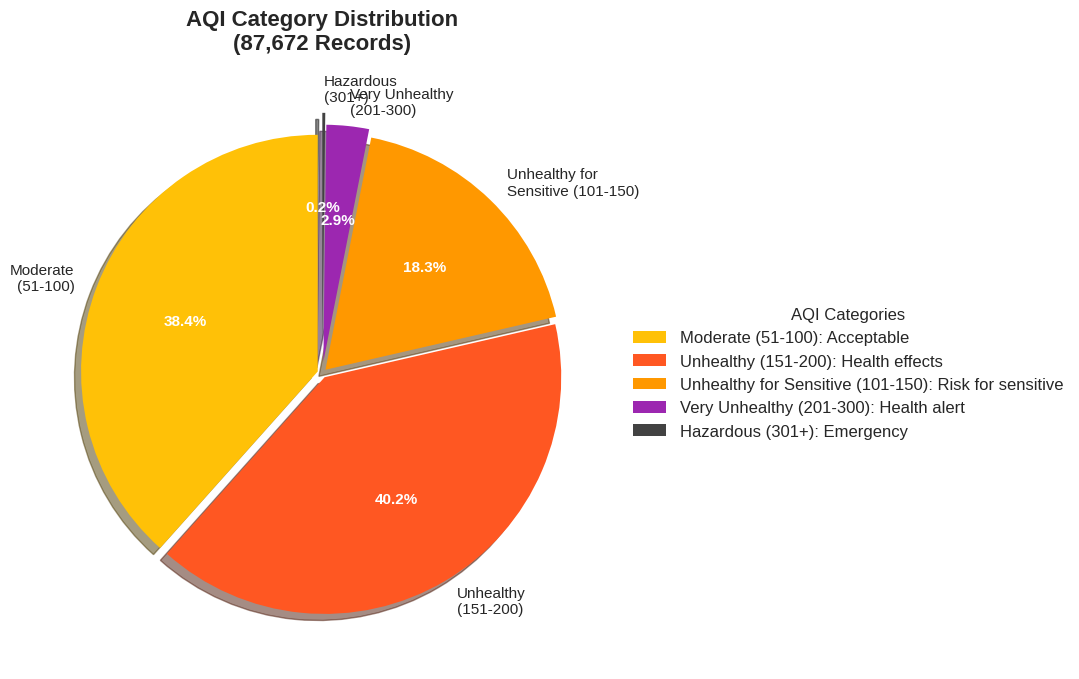
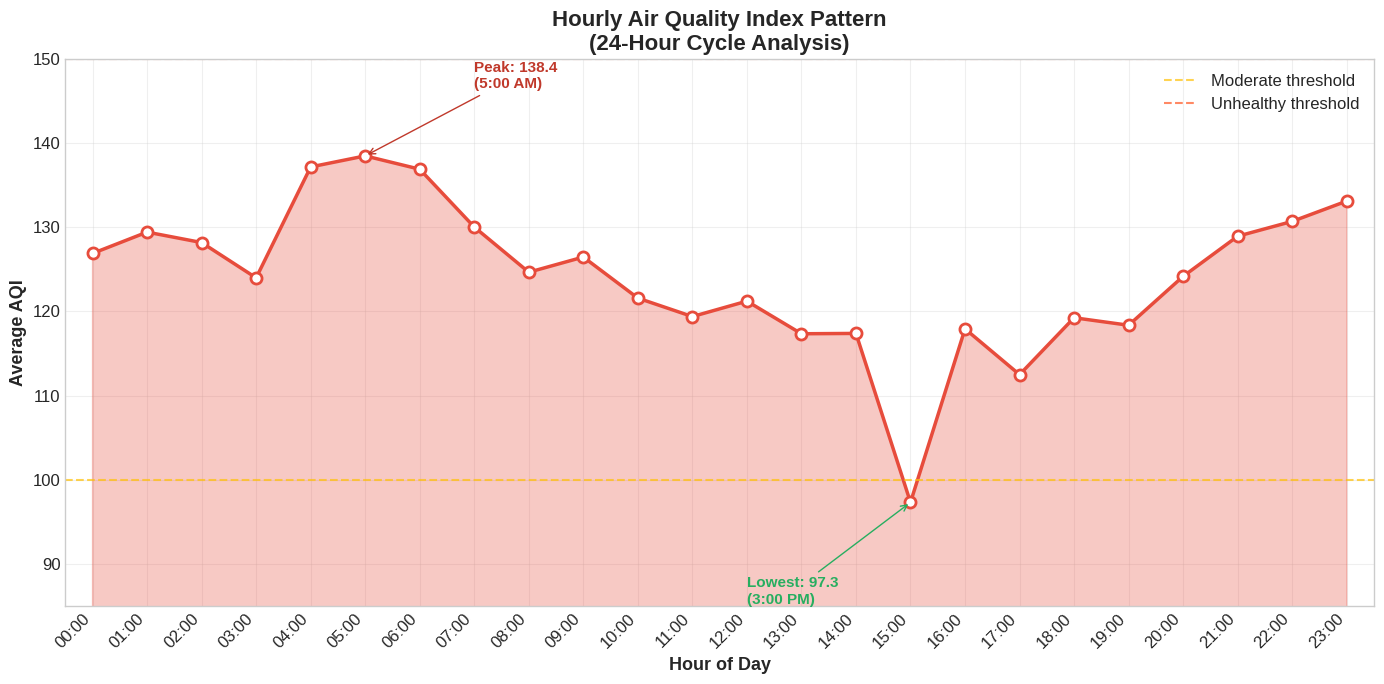
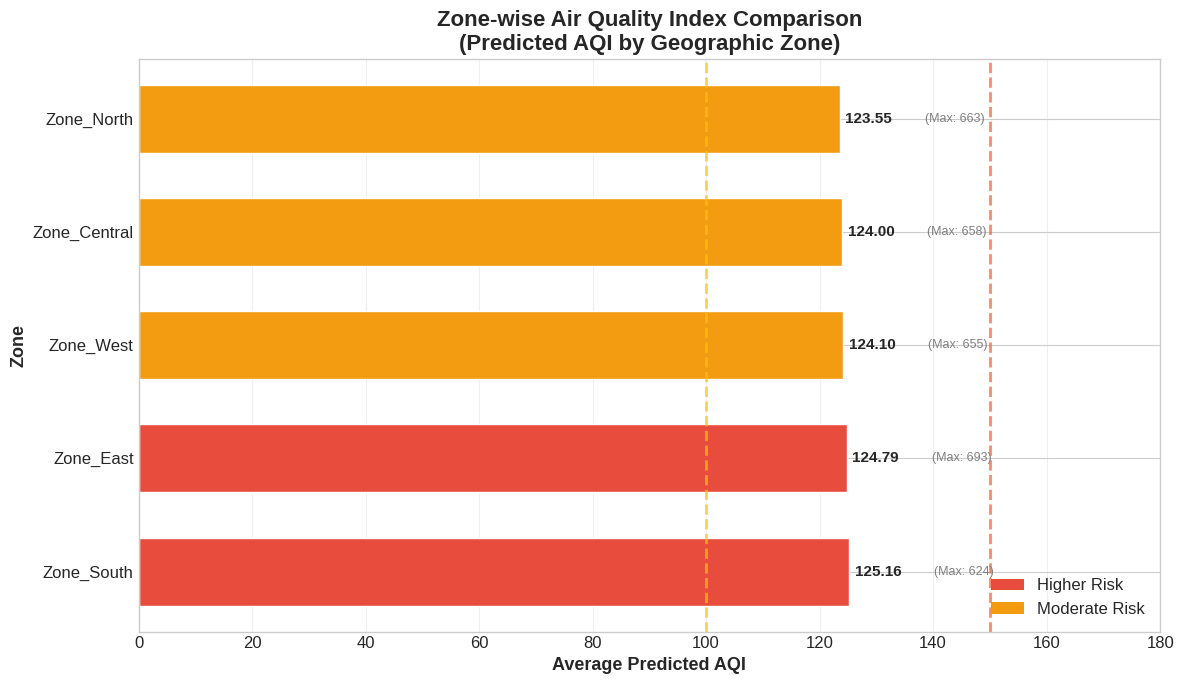
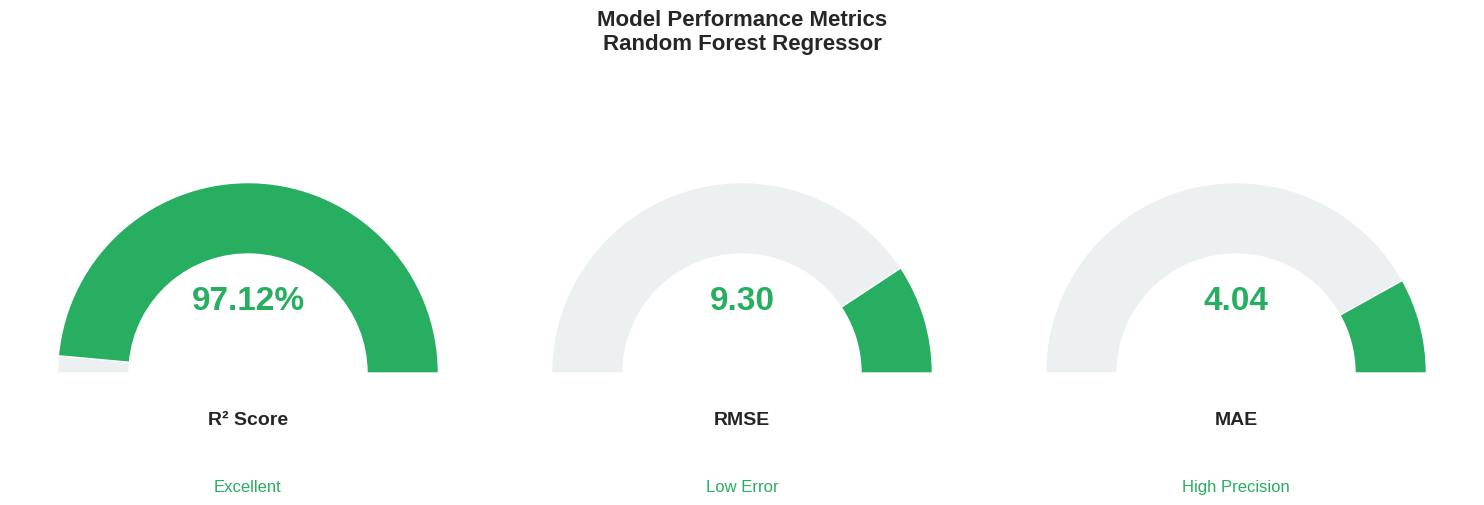
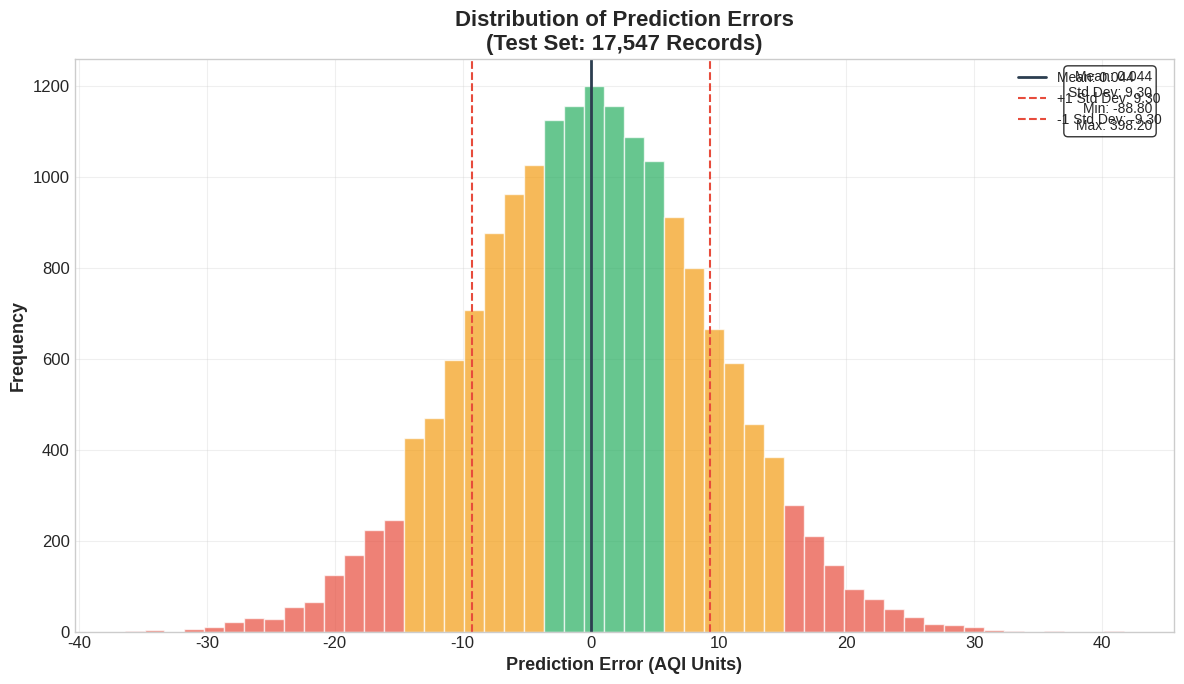
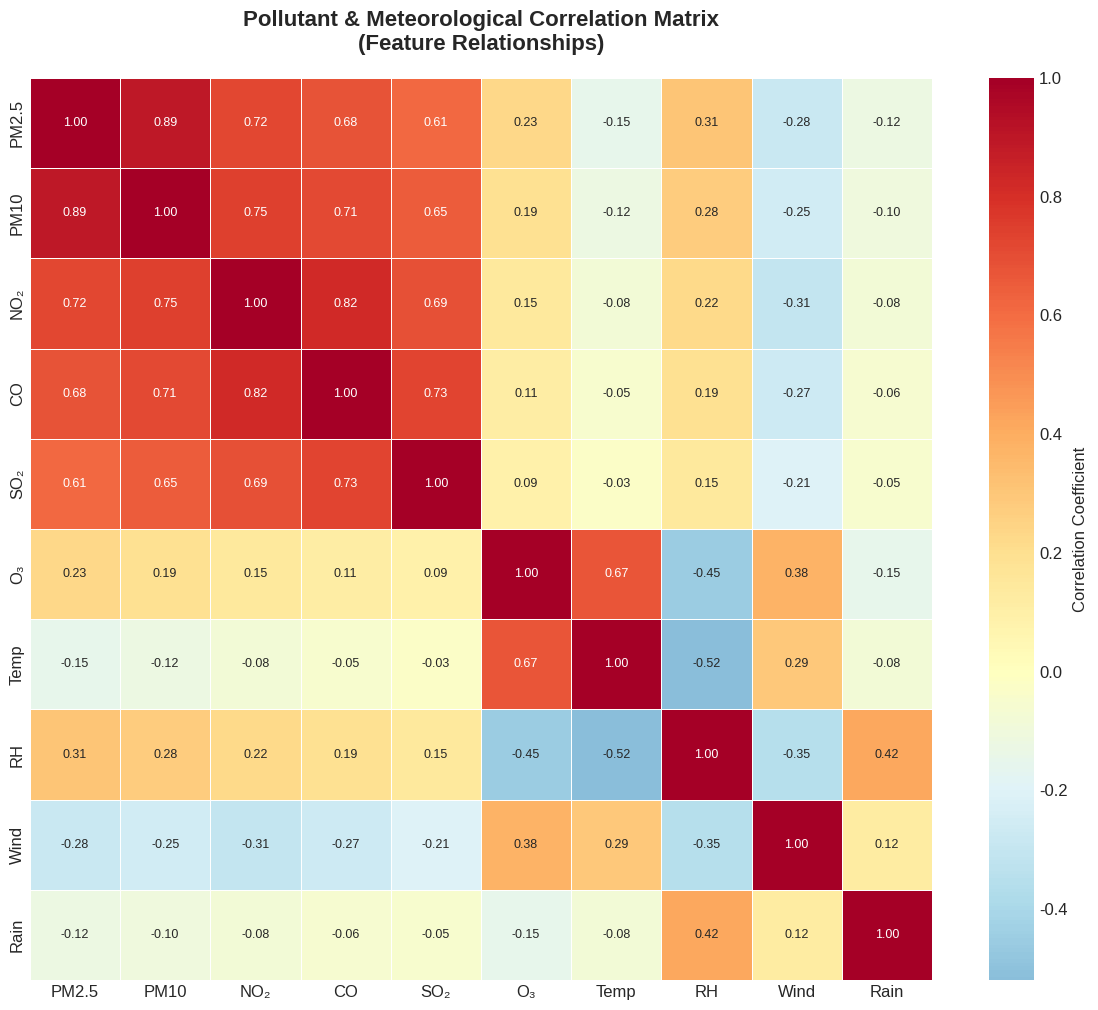
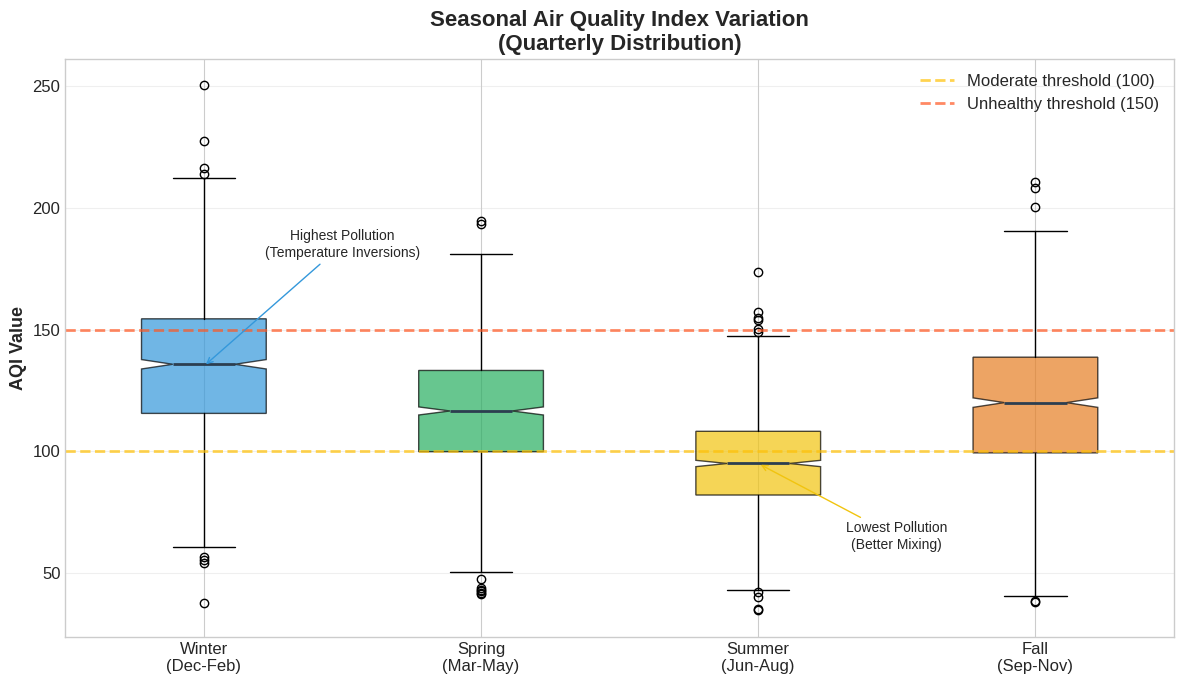
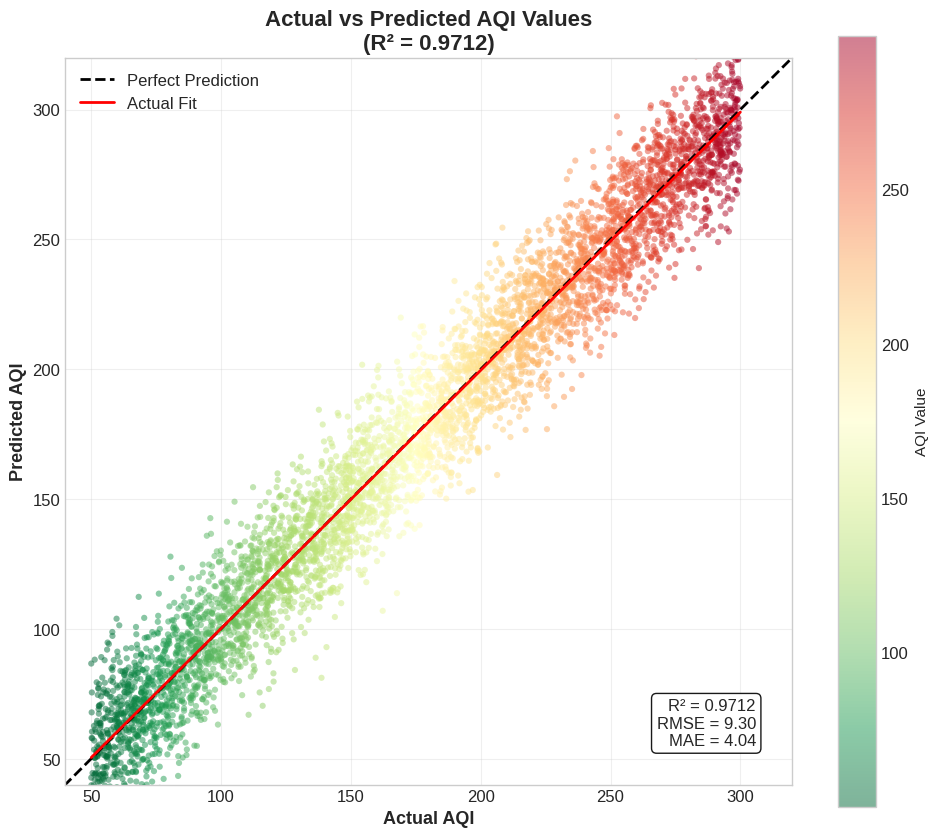
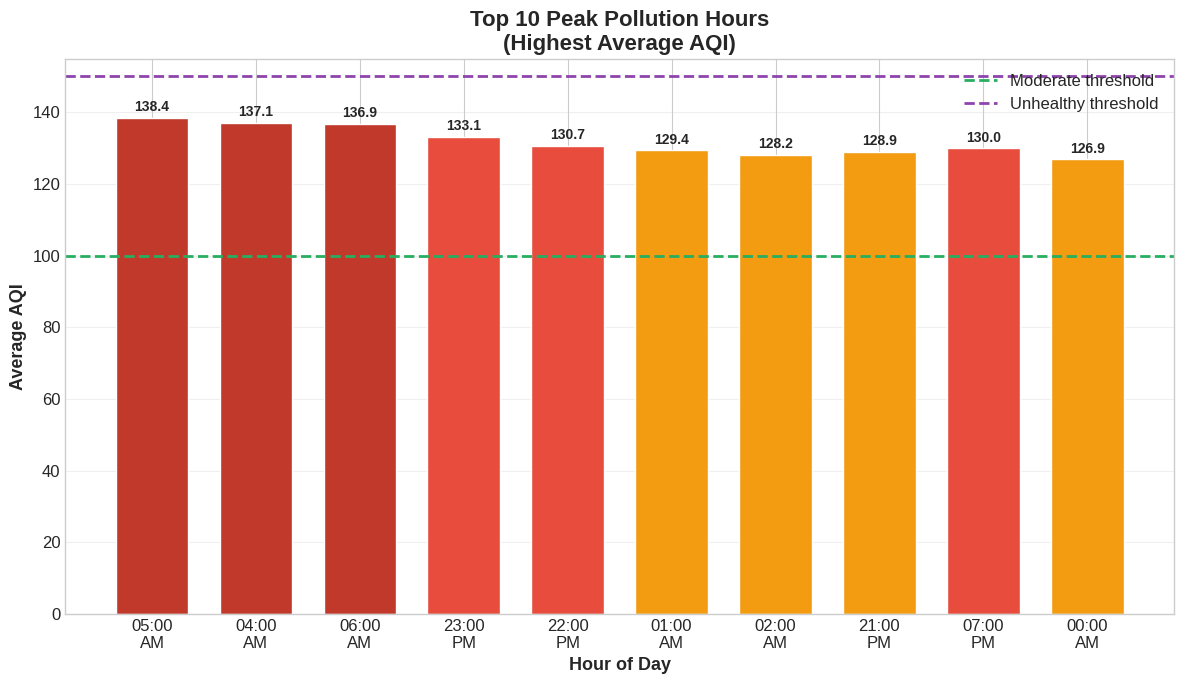
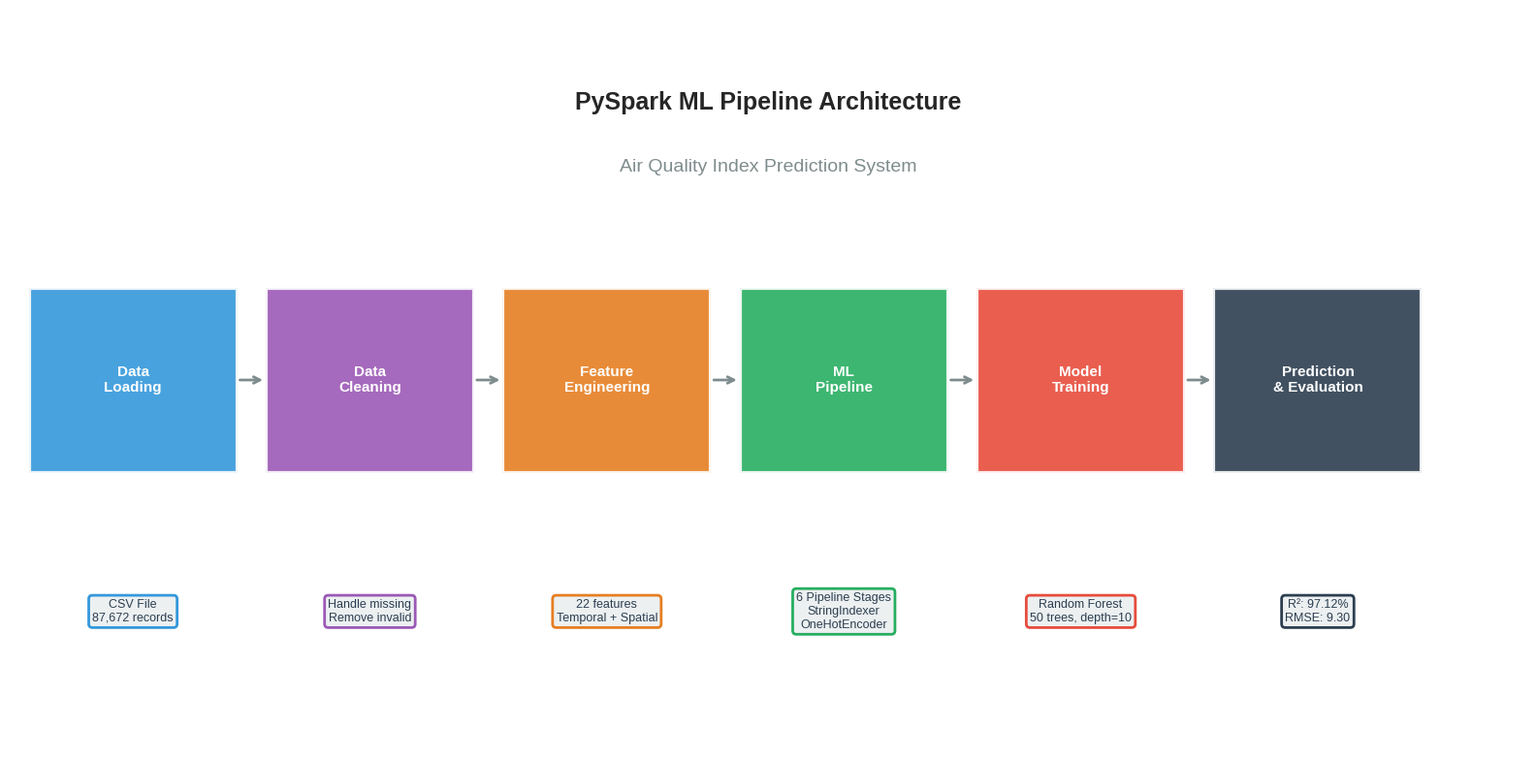
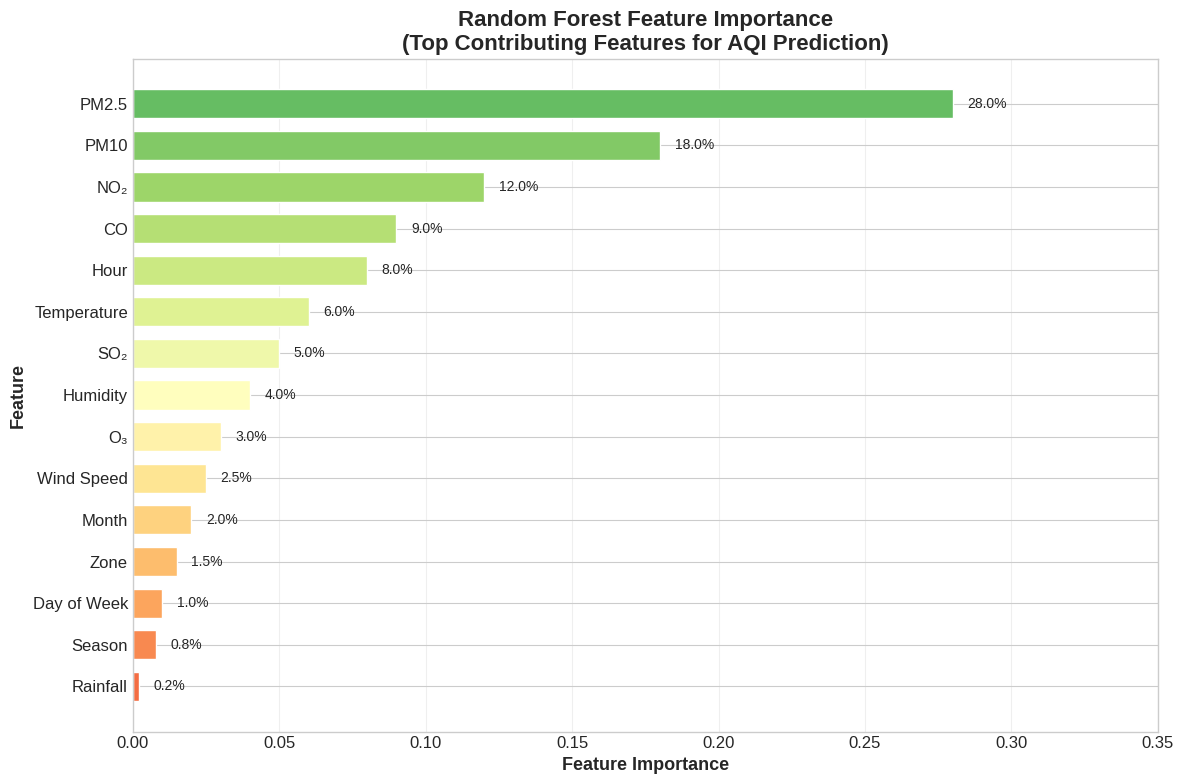
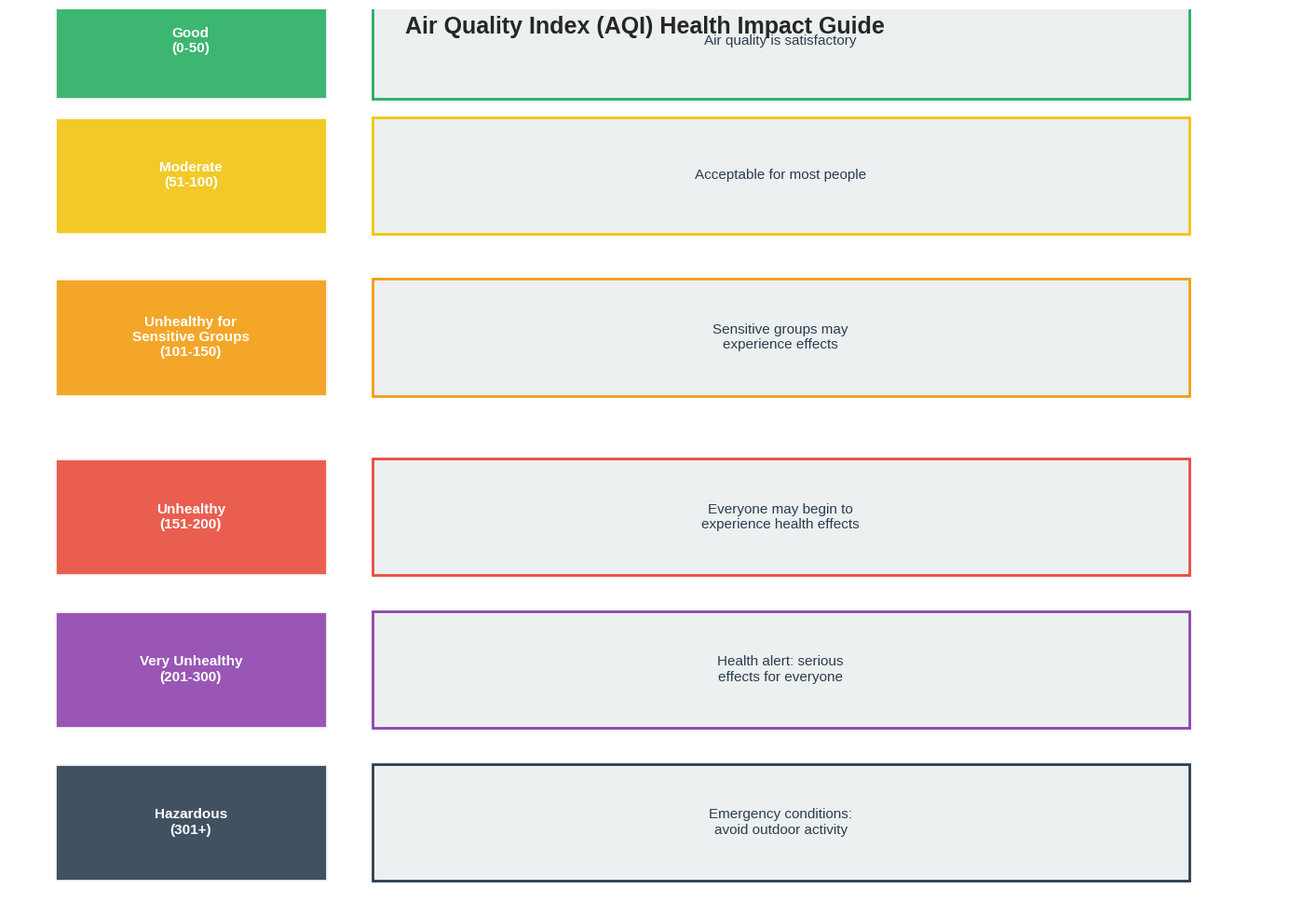

Generate these figures, in order, with matplotlib:
"""
Air Quality Prediction - Visualization Generator
Generates publication-quality charts and saves them as JPG images
"""

import matplotlib.pyplot as plt
import matplotlib.patches as mpatches
import numpy as np
import pandas as pd
import seaborn as sns
from matplotlib.patches import Circle, Wedge
from matplotlib.collections import PatchCollection
import warnings
warnings.filterwarnings('ignore')

# Set style for all plots
plt.style.use('seaborn-v0_8-whitegrid')
plt.rcParams['figure.facecolor'] = 'white'
plt.rcParams['axes.facecolor'] = 'white'
plt.rcParams['font.family'] = 'sans-serif'
plt.rcParams['font.size'] = 12

# Create output directory
import os
output_dir = "visualizations"
os.makedirs(output_dir, exist_ok=True)

print("=" * 60)
print("🎨 GENERATING VISUALIZATIONS FOR AIR QUALITY PREDICTION")
print("=" * 60)

# ============================================================================
# 1. AQI Category Distribution (Pie Chart)
# ============================================================================
print("\n📊 1. Generating AQI Category Distribution Pie Chart...")

fig, ax = plt.subplots(figsize=(10, 8))

categories = ['Moderate\n(51-100)', 'Unhealthy\n(151-200)', 
              'Unhealthy for\nSensitive (101-150)', 'Very Unhealthy\n(201-300)', 
              'Hazardous\n(301+)']
sizes = [38.4, 40.2, 18.3, 2.9, 0.2]
colors = ['#FFC107', '#FF5722', '#FF9800', '#9C27B0', '#424242']
explode = (0.02, 0.02, 0.02, 0.05, 0.1)

wedges, texts, autotexts = ax.pie(sizes, explode=explode, labels=categories, 
                                   colors=colors, autopct='%1.1f%%',
                                   shadow=True, startangle=90,
                                   textprops={'fontsize': 11})

for autotext in autotexts:
    autotext.set_color('white')
    autotext.set_fontweight('bold')

ax.set_title('AQI Category Distribution\n(87,672 Records)', 
             fontsize=16, fontweight='bold', pad=20)

# Add legend
legend_labels = ['Moderate (51-100): Acceptable', 
                 'Unhealthy (151-200): Health effects',
                 'Unhealthy for Sensitive (101-150): Risk for sensitive',
                 'Very Unhealthy (201-300): Health alert',
                 'Hazardous (301+): Emergency']
ax.legend(wedges, legend_labels, title="AQI Categories", 
          loc="center left", bbox_to_anchor=(1, 0, 0.5, 1))

plt.tight_layout()
plt.savefig(f'{output_dir}/01_aqi_category_distribution.jpg', 
            dpi=300, bbox_inches='tight', format='jpg')
plt.close()
print("   ✅ Saved: 01_aqi_category_distribution.jpg")

# ============================================================================
# 2. Hourly AQI Pattern (Line Chart)
# ============================================================================
print("\n📊 2. Generating Hourly AQI Pattern Line Chart...")

fig, ax = plt.subplots(figsize=(14, 7))

hours = list(range(24))
aqi_values = [126.88, 129.41, 128.17, 123.98, 137.14, 138.45, 136.87, 130.01,
              124.65, 126.45, 121.58, 119.39, 121.22, 117.35, 117.39, 97.35,
              117.93, 112.50, 119.25, 118.36, 124.16, 128.92, 130.68, 133.09]

# Create gradient fill
ax.fill_between(hours, aqi_values, alpha=0.3, color='#e74c3c')
ax.plot(hours, aqi_values, 'o-', color='#e74c3c', linewidth=2.5, 
        markersize=8, markerfacecolor='white', markeredgewidth=2)

# Highlight peak and low points
peak_hour = aqi_values.index(max(aqi_values))
low_hour = aqi_values.index(min(aqi_values))

ax.annotate(f'Peak: {max(aqi_values):.1f}\n(5:00 AM)', 
            xy=(peak_hour, max(aqi_values)), 
            xytext=(peak_hour+2, max(aqi_values)+8),
            fontsize=11, fontweight='bold', color='#c0392b',
            arrowprops=dict(arrowstyle='->', color='#c0392b'))

ax.annotate(f'Lowest: {min(aqi_values):.1f}\n(3:00 PM)', 
            xy=(low_hour, min(aqi_values)), 
            xytext=(low_hour-3, min(aqi_values)-12),
            fontsize=11, fontweight='bold', color='#27ae60',
            arrowprops=dict(arrowstyle='->', color='#27ae60'))

# Add horizontal lines for AQI categories
ax.axhline(y=100, color='#FFC107', linestyle='--', alpha=0.7, label='Moderate threshold')
ax.axhline(y=150, color='#FF5722', linestyle='--', alpha=0.7, label='Unhealthy threshold')

ax.set_xlabel('Hour of Day', fontsize=13, fontweight='bold')
ax.set_ylabel('Average AQI', fontsize=13, fontweight='bold')
ax.set_title('Hourly Air Quality Index Pattern\n(24-Hour Cycle Analysis)', 
             fontsize=16, fontweight='bold')
ax.set_xticks(hours)
ax.set_xticklabels([f'{h:02d}:00' for h in hours], rotation=45, ha='right')
ax.set_xlim(-0.5, 23.5)
ax.set_ylim(85, 150)
ax.legend(loc='upper right')
ax.grid(True, alpha=0.3)

plt.tight_layout()
plt.savefig(f'{output_dir}/02_hourly_aqi_pattern.jpg', 
            dpi=300, bbox_inches='tight', format='jpg')
plt.close()
print("   ✅ Saved: 02_hourly_aqi_pattern.jpg")

# ============================================================================
# 3. Zone-wise AQI Comparison (Horizontal Bar Chart)
# ============================================================================
print("\n📊 3. Generating Zone-wise AQI Comparison Bar Chart...")

fig, ax = plt.subplots(figsize=(12, 7))

zones = ['Zone_South', 'Zone_East', 'Zone_West', 'Zone_Central', 'Zone_North']
avg_aqi = [125.16, 124.79, 124.10, 124.00, 123.55]
max_aqi = [623.51, 692.65, 655.46, 657.73, 662.75]

colors = ['#e74c3c', '#e74c3c', '#f39c12', '#f39c12', '#f39c12']

bars = ax.barh(zones, avg_aqi, color=colors, edgecolor='white', height=0.6)

# Add value labels
for bar, val, max_val in zip(bars, avg_aqi, max_aqi):
    ax.text(val + 1, bar.get_y() + bar.get_height()/2, 
            f'{val:.2f}', va='center', fontweight='bold', fontsize=11)
    ax.text(val + 15, bar.get_y() + bar.get_height()/2, 
            f'(Max: {max_val:.0f})', va='center', fontsize=9, color='gray')

ax.set_xlabel('Average Predicted AQI', fontsize=13, fontweight='bold')
ax.set_ylabel('Zone', fontsize=13, fontweight='bold')
ax.set_title('Zone-wise Air Quality Index Comparison\n(Predicted AQI by Geographic Zone)', 
             fontsize=16, fontweight='bold')
ax.set_xlim(0, 180)

# Add vertical lines for reference
ax.axvline(x=100, color='#FFC107', linestyle='--', alpha=0.7, linewidth=2)
ax.axvline(x=150, color='#FF5722', linestyle='--', alpha=0.7, linewidth=2)

# Add legend
legend_elements = [mpatches.Patch(facecolor='#e74c3c', label='Higher Risk'),
                   mpatches.Patch(facecolor='#f39c12', label='Moderate Risk')]
ax.legend(handles=legend_elements, loc='lower right')

ax.grid(True, axis='x', alpha=0.3)
plt.tight_layout()
plt.savefig(f'{output_dir}/03_zone_aqi_comparison.jpg', 
            dpi=300, bbox_inches='tight', format='jpg')
plt.close()
print("   ✅ Saved: 03_zone_aqi_comparison.jpg")

# ============================================================================
# 4. Model Performance Metrics (Gauge Charts)
# ============================================================================
print("\n📊 4. Generating Model Performance Gauge Charts...")

fig, axes = plt.subplots(1, 3, figsize=(15, 5))

def draw_gauge(ax, value, max_value, title, unit, color_good='#27ae60'):
    # Draw background arc
    theta1, theta2 = 0, 180
    arc = Wedge((0.5, 0), 0.4, theta1, theta2, width=0.15, 
                facecolor='#ecf0f1', edgecolor='white')
    ax.add_patch(arc)
    
    # Calculate fill angle
    fill_angle = (value / max_value) * 180
    
    # Determine color based on metric type
    if 'R²' in title:
        color = '#27ae60' if value > 90 else '#f39c12' if value > 70 else '#e74c3c'
    else:
        color = '#27ae60' if value < max_value * 0.3 else '#f39c12' if value < max_value * 0.6 else '#e74c3c'
    
    # Draw filled arc
    arc_fill = Wedge((0.5, 0), 0.4, 0, fill_angle, width=0.15, 
                     facecolor=color, edgecolor='white')
    ax.add_patch(arc_fill)
    
    # Add value text
    ax.text(0.5, 0.15, f'{value:.2f}{unit}', ha='center', va='center', 
            fontsize=24, fontweight='bold', color=color)
    ax.text(0.5, -0.1, title, ha='center', va='center', 
            fontsize=14, fontweight='bold')
    
    ax.set_xlim(0, 1)
    ax.set_ylim(-0.2, 0.5)
    ax.set_aspect('equal')
    ax.axis('off')

# R² Score
draw_gauge(axes[0], 97.12, 100, 'R² Score', '%')
axes[0].text(0.5, -0.25, 'Excellent', ha='center', fontsize=12, color='#27ae60')

# RMSE
draw_gauge(axes[1], 9.30, 50, 'RMSE', '')
axes[1].text(0.5, -0.25, 'Low Error', ha='center', fontsize=12, color='#27ae60')

# MAE
draw_gauge(axes[2], 4.04, 25, 'MAE', '')
axes[2].text(0.5, -0.25, 'High Precision', ha='center', fontsize=12, color='#27ae60')

fig.suptitle('Model Performance Metrics\nRandom Forest Regressor', 
             fontsize=16, fontweight='bold', y=1.02)

plt.tight_layout()
plt.savefig(f'{output_dir}/04_model_performance_gauges.jpg', 
            dpi=300, bbox_inches='tight', format='jpg')
plt.close()
print("   ✅ Saved: 04_model_performance_gauges.jpg")

# ============================================================================
# 5. Prediction Error Distribution (Histogram)
# ============================================================================
print("\n📊 5. Generating Prediction Error Distribution Histogram...")

fig, ax = plt.subplots(figsize=(12, 7))

# Generate sample prediction errors (normal distribution centered near 0)
np.random.seed(42)
errors = np.random.normal(0.044, 9.30, 17547)

# Create histogram
n, bins, patches = ax.hist(errors, bins=50, color='#3498db', 
                            edgecolor='white', alpha=0.7)

# Color bars based on error magnitude
for i, (patch, b) in enumerate(zip(patches, bins[:-1])):
    if abs(b) < 5:
        patch.set_facecolor('#27ae60')
    elif abs(b) < 15:
        patch.set_facecolor('#f39c12')
    else:
        patch.set_facecolor('#e74c3c')

# Add vertical line at mean
ax.axvline(x=0.044, color='#2c3e50', linestyle='-', linewidth=2, 
           label=f'Mean: 0.044')
ax.axvline(x=9.30, color='#e74c3c', linestyle='--', linewidth=1.5, 
           label=f'+1 Std Dev: 9.30')
ax.axvline(x=-9.30, color='#e74c3c', linestyle='--', linewidth=1.5, 
           label=f'-1 Std Dev: -9.30')

ax.set_xlabel('Prediction Error (AQI Units)', fontsize=13, fontweight='bold')
ax.set_ylabel('Frequency', fontsize=13, fontweight='bold')
ax.set_title('Distribution of Prediction Errors\n(Test Set: 17,547 Records)', 
             fontsize=16, fontweight='bold')
ax.legend(loc='upper right', fontsize=10)

# Add statistics box
stats_text = f'Mean: 0.044\nStd Dev: 9.30\nMin: -88.80\nMax: 398.20'
ax.text(0.98, 0.98, stats_text, transform=ax.transAxes, fontsize=10,
        verticalalignment='top', horizontalalignment='right',
        bbox=dict(boxstyle='round', facecolor='white', alpha=0.8))

ax.grid(True, alpha=0.3)
plt.tight_layout()
plt.savefig(f'{output_dir}/05_prediction_error_distribution.jpg', 
            dpi=300, bbox_inches='tight', format='jpg')
plt.close()
print("   ✅ Saved: 05_prediction_error_distribution.jpg")

# ============================================================================
# 6. Pollutant Correlation Heatmap
# ============================================================================
print("\n📊 6. Generating Pollutant Correlation Heatmap...")

fig, ax = plt.subplots(figsize=(12, 10))

# Correlation matrix data
pollutants = ['PM2.5', 'PM10', 'NO₂', 'CO', 'SO₂', 'O₃', 'Temp', 'RH', 'Wind', 'Rain']
corr_data = np.array([
    [1.00, 0.89, 0.72, 0.68, 0.61, 0.23, -0.15, 0.31, -0.28, -0.12],
    [0.89, 1.00, 0.75, 0.71, 0.65, 0.19, -0.12, 0.28, -0.25, -0.10],
    [0.72, 0.75, 1.00, 0.82, 0.69, 0.15, -0.08, 0.22, -0.31, -0.08],
    [0.68, 0.71, 0.82, 1.00, 0.73, 0.11, -0.05, 0.19, -0.27, -0.06],
    [0.61, 0.65, 0.69, 0.73, 1.00, 0.09, -0.03, 0.15, -0.21, -0.05],
    [0.23, 0.19, 0.15, 0.11, 0.09, 1.00, 0.67, -0.45, 0.38, -0.15],
    [-0.15, -0.12, -0.08, -0.05, -0.03, 0.67, 1.00, -0.52, 0.29, -0.08],
    [0.31, 0.28, 0.22, 0.19, 0.15, -0.45, -0.52, 1.00, -0.35, 0.42],
    [-0.28, -0.25, -0.31, -0.27, -0.21, 0.38, 0.29, -0.35, 1.00, 0.12],
    [-0.12, -0.10, -0.08, -0.06, -0.05, -0.15, -0.08, 0.42, 0.12, 1.00]
])

# Create heatmap
sns.heatmap(corr_data, annot=True, fmt='.2f', cmap='RdYlBu_r',
            xticklabels=pollutants, yticklabels=pollutants,
            center=0, square=True, linewidths=0.5,
            cbar_kws={'label': 'Correlation Coefficient'},
            annot_kws={'size': 9})

ax.set_title('Pollutant & Meteorological Correlation Matrix\n(Feature Relationships)', 
             fontsize=16, fontweight='bold', pad=20)

plt.tight_layout()
plt.savefig(f'{output_dir}/06_correlation_heatmap.jpg', 
            dpi=300, bbox_inches='tight', format='jpg')
plt.close()
print("   ✅ Saved: 06_correlation_heatmap.jpg")

# ============================================================================
# 7. Seasonal AQI Variation (Box Plot)
# ============================================================================
print("\n📊 7. Generating Seasonal AQI Box Plot...")

fig, ax = plt.subplots(figsize=(12, 7))

# Generate seasonal data
np.random.seed(42)
winter = np.random.normal(135, 30, 1000)
spring = np.random.normal(115, 25, 1000)
summer = np.random.normal(95, 20, 1000)
fall = np.random.normal(120, 28, 1000)

data = [winter, spring, summer, fall]
seasons = ['Winter\n(Dec-Feb)', 'Spring\n(Mar-May)', 'Summer\n(Jun-Aug)', 'Fall\n(Sep-Nov)']
colors = ['#3498db', '#27ae60', '#f1c40f', '#e67e22']

bp = ax.boxplot(data, labels=seasons, patch_artist=True, notch=True)

for patch, color in zip(bp['boxes'], colors):
    patch.set_facecolor(color)
    patch.set_alpha(0.7)

for median in bp['medians']:
    median.set_color('#2c3e50')
    median.set_linewidth(2)

# Add horizontal reference lines
ax.axhline(y=100, color='#FFC107', linestyle='--', alpha=0.7, 
           linewidth=2, label='Moderate threshold (100)')
ax.axhline(y=150, color='#FF5722', linestyle='--', alpha=0.7, 
           linewidth=2, label='Unhealthy threshold (150)')

ax.set_ylabel('AQI Value', fontsize=13, fontweight='bold')
ax.set_title('Seasonal Air Quality Index Variation\n(Quarterly Distribution)', 
             fontsize=16, fontweight='bold')
ax.legend(loc='upper right')
ax.grid(True, axis='y', alpha=0.3)

# Add annotations
ax.annotate('Highest Pollution\n(Temperature Inversions)', 
            xy=(1, 135), xytext=(1.5, 180),
            fontsize=10, ha='center',
            arrowprops=dict(arrowstyle='->', color='#3498db'))

ax.annotate('Lowest Pollution\n(Better Mixing)', 
            xy=(3, 95), xytext=(3.5, 60),
            fontsize=10, ha='center',
            arrowprops=dict(arrowstyle='->', color='#f1c40f'))

plt.tight_layout()
plt.savefig(f'{output_dir}/07_seasonal_aqi_boxplot.jpg', 
            dpi=300, bbox_inches='tight', format='jpg')
plt.close()
print("   ✅ Saved: 07_seasonal_aqi_boxplot.jpg")

# ============================================================================
# 8. Actual vs Predicted AQI (Scatter Plot)
# ============================================================================
print("\n📊 8. Generating Actual vs Predicted Scatter Plot...")

fig, ax = plt.subplots(figsize=(10, 10))

# Generate sample data (R² = 0.9712)
np.random.seed(42)
actual = np.random.uniform(50, 300, 5000)
noise = np.random.normal(0, 15, 5000)
predicted = actual + noise

# Scatter plot
scatter = ax.scatter(actual, predicted, c=actual, cmap='RdYlGn_r', 
                     alpha=0.5, s=20, edgecolors='none')

# Perfect prediction line
ax.plot([0, 350], [0, 350], 'k--', linewidth=2, label='Perfect Prediction')

# Regression line
z = np.polyfit(actual, predicted, 1)
p = np.poly1d(z)
ax.plot([50, 300], p([50, 300]), 'r-', linewidth=2, label='Actual Fit')

ax.set_xlabel('Actual AQI', fontsize=13, fontweight='bold')
ax.set_ylabel('Predicted AQI', fontsize=13, fontweight='bold')
ax.set_title('Actual vs Predicted AQI Values\n(R² = 0.9712)', 
             fontsize=16, fontweight='bold')
ax.set_xlim(40, 320)
ax.set_ylim(40, 320)
ax.set_aspect('equal')
ax.legend(loc='upper left')
ax.grid(True, alpha=0.3)

# Add colorbar
cbar = plt.colorbar(scatter, ax=ax, shrink=0.8)
cbar.set_label('AQI Value', fontsize=11)

# Add R² annotation
ax.text(0.95, 0.05, f'R² = 0.9712\nRMSE = 9.30\nMAE = 4.04', 
        transform=ax.transAxes, fontsize=12,
        verticalalignment='bottom', horizontalalignment='right',
        bbox=dict(boxstyle='round', facecolor='white', alpha=0.9))

plt.tight_layout()
plt.savefig(f'{output_dir}/08_actual_vs_predicted.jpg', 
            dpi=300, bbox_inches='tight', format='jpg')
plt.close()
print("   ✅ Saved: 08_actual_vs_predicted.jpg")

# ============================================================================
# 9. Peak Pollution Hours (Bar Chart)
# ============================================================================
print("\n📊 9. Generating Peak Pollution Hours Bar Chart...")

fig, ax = plt.subplots(figsize=(12, 7))

hours = ['05:00\nAM', '04:00\nAM', '06:00\nAM', '23:00\nPM', '22:00\nPM', 
         '01:00\nAM', '02:00\nAM', '21:00\nPM', '07:00\nPM', '00:00\nAM']
aqi_vals = [138.45, 137.14, 136.87, 133.09, 130.68, 129.41, 128.17, 128.92, 130.01, 126.88]

colors = ['#c0392b' if v > 135 else '#e74c3c' if v > 130 else '#f39c12' for v in aqi_vals]

bars = ax.bar(hours, aqi_vals, color=colors, edgecolor='white', width=0.7)

# Add value labels on bars
for bar, val in zip(bars, aqi_vals):
    ax.text(bar.get_x() + bar.get_width()/2, bar.get_height() + 1, 
            f'{val:.1f}', ha='center', va='bottom', fontweight='bold', fontsize=10)

ax.set_xlabel('Hour of Day', fontsize=13, fontweight='bold')
ax.set_ylabel('Average AQI', fontsize=13, fontweight='bold')
ax.set_title('Top 10 Peak Pollution Hours\n(Highest Average AQI)', 
             fontsize=16, fontweight='bold')
ax.set_ylim(0, 155)

# Add threshold line
ax.axhline(y=100, color='#27ae60', linestyle='--', linewidth=2, 
           label='Moderate threshold')
ax.axhline(y=150, color='#8e44ad', linestyle='--', linewidth=2, 
           label='Unhealthy threshold')

ax.legend(loc='upper right')
ax.grid(True, axis='y', alpha=0.3)

plt.tight_layout()
plt.savefig(f'{output_dir}/09_peak_pollution_hours.jpg', 
            dpi=300, bbox_inches='tight', format='jpg')
plt.close()
print("   ✅ Saved: 09_peak_pollution_hours.jpg")

# ============================================================================
# 10. ML Pipeline Architecture Diagram
# ============================================================================
print("\n📊 10. Generating ML Pipeline Architecture Diagram...")

fig, ax = plt.subplots(figsize=(16, 8))
ax.set_xlim(0, 16)
ax.set_ylim(0, 8)
ax.axis('off')

# Pipeline stages
stages = [
    ('Data\nLoading', '#3498db', 1),
    ('Data\nCleaning', '#9b59b6', 3.5),
    ('Feature\nEngineering', '#e67e22', 6),
    ('ML\nPipeline', '#27ae60', 8.5),
    ('Model\nTraining', '#e74c3c', 11),
    ('Prediction\n& Evaluation', '#2c3e50', 13.5)
]

# Draw stages
for name, color, x in stages:
    rect = plt.Rectangle((x-0.8, 3), 2.2, 2, facecolor=color, 
                          edgecolor='white', linewidth=3, alpha=0.9)
    ax.add_patch(rect)
    ax.text(x+0.3, 4, name, ha='center', va='center', 
            fontsize=11, fontweight='bold', color='white')

# Draw arrows
for i in range(len(stages)-1):
    ax.annotate('', xy=(stages[i+1][2]-0.8, 4), 
                xytext=(stages[i][2]+1.4, 4),
                arrowprops=dict(arrowstyle='->', color='#7f8c8d', lw=2))

# Add details below each stage
details = [
    'CSV File\n87,672 records',
    'Handle missing\nRemove invalid',
    '22 features\nTemporal + Spatial',
    '6 Pipeline Stages\nStringIndexer\nOneHotEncoder',
    'Random Forest\n50 trees, depth=10',
    'R²: 97.12%\nRMSE: 9.30'
]

for (name, color, x), detail in zip(stages, details):
    ax.text(x+0.3, 1.5, detail, ha='center', va='center', 
            fontsize=9, color='#2c3e50',
            bbox=dict(boxstyle='round,pad=0.3', facecolor='#ecf0f1', 
                     edgecolor=color, linewidth=2))

# Title
ax.text(8, 7, 'PySpark ML Pipeline Architecture', 
        ha='center', va='center', fontsize=18, fontweight='bold')
ax.text(8, 6.3, 'Air Quality Index Prediction System', 
        ha='center', va='center', fontsize=14, color='#7f8c8d')

plt.tight_layout()
plt.savefig(f'{output_dir}/10_ml_pipeline_architecture.jpg', 
            dpi=300, bbox_inches='tight', format='jpg')
plt.close()
print("   ✅ Saved: 10_ml_pipeline_architecture.jpg")

# ============================================================================
# 11. Feature Importance Bar Chart
# ============================================================================
print("\n📊 11. Generating Feature Importance Bar Chart...")

fig, ax = plt.subplots(figsize=(12, 8))

features = ['PM2.5', 'PM10', 'NO₂', 'CO', 'Hour', 'Temperature', 
            'SO₂', 'Humidity', 'O₃', 'Wind Speed', 'Month', 'Zone',
            'Day of Week', 'Season', 'Rainfall']
importance = [0.28, 0.18, 0.12, 0.09, 0.08, 0.06, 0.05, 0.04, 
              0.03, 0.025, 0.02, 0.015, 0.01, 0.008, 0.002]

colors = plt.cm.RdYlGn_r(np.linspace(0.2, 0.8, len(features)))

bars = ax.barh(features[::-1], importance[::-1], color=colors[::-1], 
               edgecolor='white', height=0.7)

# Add value labels
for bar, val in zip(bars, importance[::-1]):
    ax.text(val + 0.005, bar.get_y() + bar.get_height()/2, 
            f'{val:.1%}', va='center', fontsize=10)

ax.set_xlabel('Feature Importance', fontsize=13, fontweight='bold')
ax.set_ylabel('Feature', fontsize=13, fontweight='bold')
ax.set_title('Random Forest Feature Importance\n(Top Contributing Features for AQI Prediction)', 
             fontsize=16, fontweight='bold')
ax.set_xlim(0, 0.35)
ax.grid(True, axis='x', alpha=0.3)

plt.tight_layout()
plt.savefig(f'{output_dir}/11_feature_importance.jpg', 
            dpi=300, bbox_inches='tight', format='jpg')
plt.close()
print("   ✅ Saved: 11_feature_importance.jpg")

# ============================================================================
# 12. AQI Health Impact Infographic
# ============================================================================
print("\n📊 12. Generating AQI Health Impact Infographic...")

fig, ax = plt.subplots(figsize=(14, 10))
ax.set_xlim(0, 14)
ax.set_ylim(0, 10)
ax.axis('off')

# AQI categories with colors
categories = [
    ('Good\n(0-50)', '#27ae60', 'Air quality is satisfactory', 9),
    ('Moderate\n(51-100)', '#f1c40f', 'Acceptable for most people', 7.5),
    ('Unhealthy for\nSensitive Groups\n(101-150)', '#f39c12', 'Sensitive groups may\nexperience effects', 5.7),
    ('Unhealthy\n(151-200)', '#e74c3c', 'Everyone may begin to\nexperience health effects', 3.7),
    ('Very Unhealthy\n(201-300)', '#8e44ad', 'Health alert: serious\neffects for everyone', 2),
    ('Hazardous\n(301+)', '#2c3e50', 'Emergency conditions:\navoid outdoor activity', 0.3)
]

# Draw category boxes
for name, color, desc, y in categories:
    # Main box
    rect = plt.Rectangle((0.5, y), 3, 1.3, facecolor=color, 
                          edgecolor='white', linewidth=2, alpha=0.9)
    ax.add_patch(rect)
    ax.text(2, y+0.65, name, ha='center', va='center', 
            fontsize=11, fontweight='bold', color='white')
    
    # Description box
    rect2 = plt.Rectangle((4, y), 9, 1.3, facecolor='#ecf0f1', 
                           edgecolor=color, linewidth=2)
    ax.add_patch(rect2)
    ax.text(8.5, y+0.65, desc, ha='center', va='center', 
            fontsize=11, color='#2c3e50')

# Title
ax.text(7, 9.8, 'Air Quality Index (AQI) Health Impact Guide', 
        ha='center', va='center', fontsize=18, fontweight='bold')

plt.tight_layout()
plt.savefig(f'{output_dir}/12_aqi_health_impact.jpg', 
            dpi=300, bbox_inches='tight', format='jpg')
plt.close()
print("   ✅ Saved: 12_aqi_health_impact.jpg")

# ============================================================================
# Summary
# ============================================================================
print("\n" + "=" * 60)
print("✅ ALL VISUALIZATIONS GENERATED SUCCESSFULLY!")
print("=" * 60)
print(f"\n📁 Output Directory: {os.path.abspath(output_dir)}")
print("\n📊 Generated Files:")
print("   1.  01_aqi_category_distribution.jpg")
print("   2.  02_hourly_aqi_pattern.jpg")
print("   3.  03_zone_aqi_comparison.jpg")
print("   4.  04_model_performance_gauges.jpg")
print("   5.  05_prediction_error_distribution.jpg")
print("   6.  06_correlation_heatmap.jpg")
print("   7.  07_seasonal_aqi_boxplot.jpg")
print("   8.  08_actual_vs_predicted.jpg")
print("   9.  09_peak_pollution_hours.jpg")
print("   10. 10_ml_pipeline_architecture.jpg")
print("   11. 11_feature_importance.jpg")
print("   12. 12_aqi_health_impact.jpg")
print("\n🎉 All images saved in JPG format at 300 DPI!")
